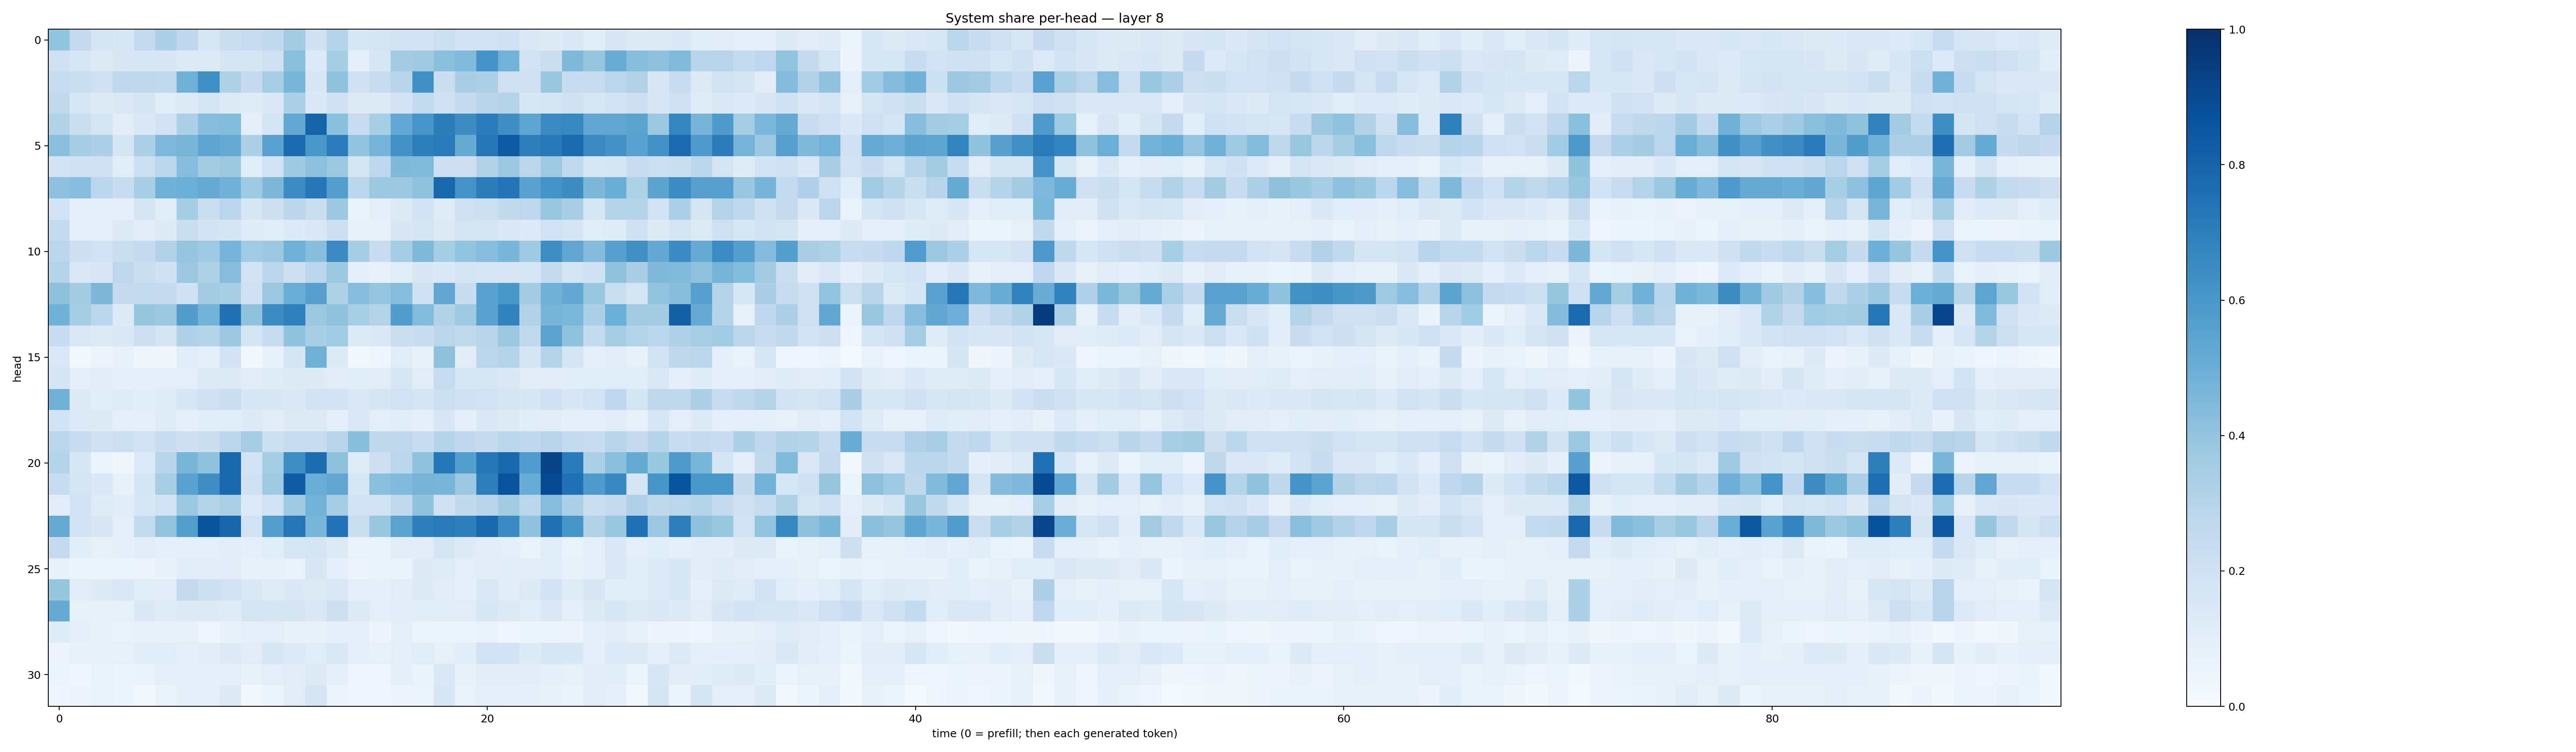

Data behind this chart, as committed beside it:
0.40190127, 0.251879, 0.16966674, 0.15564793, 0.25202817, 0.32832253, 0.27580884, 0.16363238, 0.22226137, 0.23749474, 0.26404467, 0.3556771, 0.20129271, 0.30246258, 0.15535581, 0.17505077, 0.18277319, 0.1801084, 0.21687831, 0.1811933, 0.18379277, 0.19988291, 0.14547402, 0.121215485
0.2076, 0.1634, 0.1279, 0.151, 0.1632, 0.1514, 0.1245, 0.1323, 0.1642, 0.1709, 0.2048, 0.4245, 0.1357, 0.349, 0.09136, 0.1602, 0.3558, 0.3699, 0.4189, 0.4448, 0.6147, 0.4766, 0.1938, 0.2191
0.2379, 0.2259, 0.2076, 0.269, 0.2728, 0.2636, 0.4899, 0.6305, 0.3241, 0.2497, 0.3447, 0.4624, 0.1505, 0.4045, 0.2035, 0.2372, 0.2917, 0.6307, 0.2216, 0.339, 0.3317, 0.206, 0.198, 0.3857
0.2628, 0.157, 0.124, 0.138, 0.1645, 0.1154, 0.1231, 0.1653, 0.1225, 0.1181, 0.1369, 0.3288, 0.1399, 0.2022, 0.13, 0.1288, 0.1819, 0.2548, 0.1972, 0.2453, 0.2954, 0.2986, 0.1624, 0.1656
0.3161, 0.2213, 0.1794, 0.1046, 0.1441, 0.182, 0.3247, 0.4262, 0.4403, 0.09918, 0.1788, 0.5269, 0.8021, 0.4216, 0.2372, 0.3433, 0.5206, 0.6085, 0.6995, 0.6422, 0.7066, 0.6357, 0.5388, 0.6558
0.4222, 0.3504, 0.3316, 0.1714, 0.3276, 0.4511, 0.4658, 0.5396, 0.514, 0.33, 0.5511, 0.7708, 0.6001, 0.7054, 0.4001, 0.4741, 0.6228, 0.6979, 0.7113, 0.5105, 0.729, 0.8402, 0.6956, 0.7151
0.1803, 0.2103, 0.2083, 0.1169, 0.2158, 0.2849, 0.4319, 0.356, 0.378, 0.1168, 0.1888, 0.3677, 0.4155, 0.3791, 0.1759, 0.2741, 0.4466, 0.4442, 0.2142, 0.2133, 0.3108, 0.3792, 0.285, 0.3744
0.4176, 0.4301, 0.2814, 0.2307, 0.3402, 0.4881, 0.4962, 0.5083, 0.4862, 0.3732, 0.4532, 0.6454, 0.7273, 0.5632, 0.2798, 0.3765, 0.377, 0.4027, 0.7856, 0.6181, 0.7, 0.7385, 0.5561, 0.6187
0.1831, 0.0976, 0.09553, 0.09888, 0.1714, 0.1163, 0.3518, 0.2245, 0.2821, 0.1635, 0.2122, 0.2793, 0.2197, 0.3811, 0.06389, 0.08975, 0.1236, 0.1907, 0.1196, 0.209, 0.2149, 0.2602, 0.2757, 0.3863
0.2578, 0.08819, 0.09417, 0.1256, 0.1036, 0.1226, 0.2222, 0.1831, 0.1659, 0.1207, 0.1144, 0.1331, 0.1482, 0.2128, 0.07734, 0.07363, 0.1494, 0.1764, 0.1316, 0.1762, 0.1728, 0.1422, 0.1346, 0.1921
0.2836, 0.2129, 0.1937, 0.2248, 0.2469, 0.3154, 0.3956, 0.3693, 0.4761, 0.3657, 0.3781, 0.4899, 0.4283, 0.6557, 0.355, 0.2347, 0.3526, 0.446, 0.3521, 0.3993, 0.4313, 0.4614, 0.3699, 0.64
0.3069, 0.1462, 0.1509, 0.2766, 0.2234, 0.201, 0.3808, 0.3237, 0.4299, 0.1945, 0.2818, 0.2142, 0.2852, 0.3776, 0.09199, 0.07699, 0.1136, 0.1498, 0.1397, 0.1686, 0.1597, 0.1491, 0.1585, 0.2434
0.4123, 0.3586, 0.4565, 0.2537, 0.2565, 0.2521, 0.1999, 0.3609, 0.3425, 0.1956, 0.3807, 0.5024, 0.5613, 0.3213, 0.43, 0.3981, 0.4297, 0.1967, 0.5281, 0.2323, 0.5536, 0.5986, 0.3559, 0.484
0.4859, 0.3507, 0.2786, 0.1247, 0.3915, 0.3777, 0.5733, 0.4797, 0.7496, 0.403, 0.6458, 0.6911, 0.3798, 0.4092, 0.3475, 0.305, 0.5716, 0.4399, 0.3126, 0.3733, 0.5514, 0.6829, 0.3101, 0.4714
0.2285, 0.1425, 0.1316, 0.1465, 0.2123, 0.1723, 0.3169, 0.3016, 0.3766, 0.1727, 0.2407, 0.4059, 0.3421, 0.3655, 0.1217, 0.1372, 0.2261, 0.2325, 0.2851, 0.2644, 0.2902, 0.3756, 0.2623, 0.548
0.1467, 0.02468, 0.0569, 0.07062, 0.03793, 0.03686, 0.1064, 0.09128, 0.1827, 0.01912, 0.07631, 0.1657, 0.4887, 0.1238, 0.02487, 0.04372, 0.1165, 0.07471, 0.4137, 0.1035, 0.2875, 0.3073, 0.1708, 0.3085
0.1729, 0.09575, 0.1124, 0.09272, 0.08974, 0.09957, 0.09663, 0.1289, 0.1272, 0.1129, 0.1174, 0.1256, 0.1231, 0.1116, 0.1057, 0.1116, 0.1575, 0.1121, 0.2355, 0.1585, 0.1628, 0.1416, 0.1048, 0.1131
0.4867, 0.1305, 0.1082, 0.1184, 0.1092, 0.1188, 0.1626, 0.2093, 0.2253, 0.1547, 0.1528, 0.1438, 0.1858, 0.1804, 0.1452, 0.1651, 0.1904, 0.1693, 0.2149, 0.2025, 0.191, 0.1699, 0.1535, 0.2004
0.1909, 0.1333, 0.1228, 0.09733, 0.0871, 0.1174, 0.0919, 0.1085, 0.1155, 0.123, 0.102, 0.1309, 0.1304, 0.08948, 0.1465, 0.09684, 0.1094, 0.08825, 0.1503, 0.09126, 0.1421, 0.1241, 0.1059, 0.1022
0.2871, 0.2401, 0.2003, 0.2173, 0.1883, 0.2301, 0.2131, 0.223, 0.2797, 0.3514, 0.2158, 0.2408, 0.2357, 0.2897, 0.4278, 0.2718, 0.2744, 0.2364, 0.2973, 0.2695, 0.2476, 0.2857, 0.2676, 0.2949
0.2977, 0.1597, 0.06099, 0.03438, 0.1331, 0.2946, 0.4612, 0.4073, 0.782, 0.1901, 0.3537, 0.6388, 0.7641, 0.4131, 0.1172, 0.2131, 0.283, 0.4069, 0.7258, 0.5644, 0.7232, 0.7826, 0.5758, 0.9223
0.2335, 0.1795, 0.1477, 0.07223, 0.1689, 0.3436, 0.5513, 0.6392, 0.789, 0.2007, 0.3693, 0.827, 0.5019, 0.5327, 0.154, 0.4221, 0.4423, 0.4707, 0.4669, 0.3763, 0.6924, 0.8656, 0.5064, 0.8977
0.1111, 0.1939, 0.1186, 0.1133, 0.1546, 0.1889, 0.382, 0.3073, 0.3334, 0.1337, 0.1875, 0.3692, 0.4784, 0.3531, 0.1903, 0.1939, 0.2635, 0.4052, 0.2102, 0.2583, 0.2893, 0.3581, 0.2889, 0.4336
0.517, 0.1847, 0.1485, 0.09607, 0.2547, 0.3995, 0.5694, 0.8632, 0.7941, 0.1908, 0.5689, 0.7269, 0.4675, 0.7433, 0.2219, 0.3883, 0.5503, 0.6972, 0.7146, 0.6947, 0.7812, 0.6539, 0.404, 0.7509
0.2458, 0.1076, 0.08178, 0.08981, 0.1051, 0.09079, 0.09466, 0.08854, 0.1102, 0.09259, 0.1088, 0.1639, 0.1701, 0.1288, 0.06862, 0.06948, 0.1038, 0.1025, 0.1785, 0.1217, 0.1131, 0.09591, 0.06651, 0.1166
0.07135, 0.05284, 0.0536, 0.06154, 0.05494, 0.0746, 0.1136, 0.1027, 0.111, 0.07097, 0.07139, 0.06752, 0.1495, 0.089, 0.05518, 0.06345, 0.06602, 0.1223, 0.1204, 0.09724, 0.1102, 0.1056, 0.1103, 0.1056
0.3915, 0.1128, 0.1219, 0.1475, 0.1144, 0.1115, 0.2531, 0.218, 0.1929, 0.1465, 0.1202, 0.1377, 0.1311, 0.1467, 0.08741, 0.08605, 0.1023, 0.1283, 0.1105, 0.08962, 0.1431, 0.1116, 0.1281, 0.1836
0.5082, 0.08592, 0.0855, 0.08552, 0.1396, 0.1186, 0.1296, 0.1292, 0.1206, 0.1693, 0.1683, 0.1712, 0.1442, 0.2111, 0.1262, 0.101, 0.1022, 0.1068, 0.1167, 0.1126, 0.1548, 0.1272, 0.1143, 0.1389
0.118, 0.09198, 0.07679, 0.06672, 0.07657, 0.0728, 0.0821, 0.04081, 0.07117, 0.09064, 0.09906, 0.07332, 0.07207, 0.08694, 0.08946, 0.04734, 0.09586, 0.06247, 0.06119, 0.05913, 0.06666, 0.04202, 0.06186, 0.06207
0.05031, 0.07696, 0.08289, 0.07828, 0.1062, 0.1158, 0.1007, 0.102, 0.1311, 0.1129, 0.1594, 0.1353, 0.1152, 0.1424, 0.09638, 0.08259, 0.09976, 0.1163, 0.07826, 0.1059, 0.1935, 0.1809, 0.1223, 0.1576
0.05415, 0.04425, 0.06691, 0.06191, 0.06553, 0.08889, 0.09357, 0.09581, 0.09509, 0.0712, 0.1007, 0.113, 0.1301, 0.08809, 0.04452, 0.04631, 0.09057, 0.0674, 0.1458, 0.07596, 0.1094, 0.1017, 0.1106, 0.08835
0.04063, 0.04981, 0.06691, 0.06175, 0.02952, 0.06358, 0.1008, 0.09079, 0.1259, 0.03106, 0.05339, 0.11, 0.1653, 0.04753, 0.04263, 0.04645, 0.05812, 0.05362, 0.1551, 0.06801, 0.09546, 0.09263, 0.09354, 0.07248
